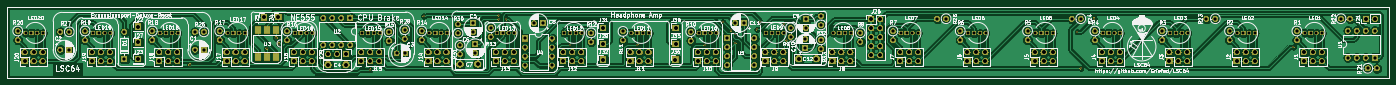
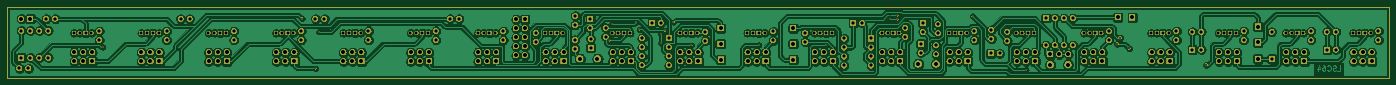
Circuit board: 13 layer files. Board 390.0 x 20.0 mm.
- bottom_copper: Larson SC64anner-B_Cu.gbr (404033 bytes)
- bottom_mask: Larson SC64anner-B_Mask.gbr (284937 bytes)
- paste: Larson SC64anner-B_Paste.gbr (661 bytes)
- bottom_silk: Larson SC64anner-B_SilkS.gbr (473 bytes)
- outline: Larson SC64anner-Edge_Cuts.gbr (634 bytes)
- top_copper: Larson SC64anner-F_Cu.gbr (386374 bytes)
- top_mask: Larson SC64anner-F_Mask.gbr (285702 bytes)
- paste: Larson SC64anner-F_Paste.gbr (846 bytes)
- top_silk: Larson SC64anner-F_SilkS.gbr (185637 bytes)
- drill: Larson SC64anner-NPTH-drl.gbr (481 bytes)
- drill: Larson SC64anner-NPTH.drl (275 bytes)
- drill: Larson SC64anner-PTH-drl.gbr (10692 bytes)
- drill: Larson SC64anner-PTH.drl (4995 bytes)

=== bottom_copper: Larson SC64anner-B_Cu.gbr (404033 bytes, source omitted) ===
=== bottom_mask: Larson SC64anner-B_Mask.gbr (284937 bytes, source omitted) ===
=== paste: Larson SC64anner-B_Paste.gbr ===
%TF.GenerationSoftware,KiCad,Pcbnew,(5.1.5)-3*%
%TF.CreationDate,2020-04-10T12:24:48+02:00*%
%TF.ProjectId,Larson SC64anner,4c617273-6f6e-4205-9343-3634616e6e65,rev?*%
%TF.SameCoordinates,PX1ba8140PY2625a00*%
%TF.FileFunction,Paste,Bot*%
%TF.FilePolarity,Positive*%
%FSLAX46Y46*%
G04 Gerber Fmt 4.6, Leading zero omitted, Abs format (unit mm)*
G04 Created by KiCad (PCBNEW (5.1.5)-3) date 2020-04-10 12:24:48*
%MOMM*%
%LPD*%
G04 APERTURE LIST*
%TA.AperFunction,Profile*%
%ADD10C,0.200000*%
%TD*%
G04 APERTURE END LIST*
D10*
X390000000Y0D02*
X0Y0D01*
X390000000Y20000000D02*
X390000000Y0D01*
X0Y20000000D02*
X390000000Y20000000D01*
X0Y0D02*
X0Y20000000D01*
M02*

=== bottom_silk: Larson SC64anner-B_SilkS.gbr ===
%TF.GenerationSoftware,KiCad,Pcbnew,(5.1.5)-3*%
%TF.CreationDate,2020-04-03T20:25:34+02:00*%
%TF.ProjectId,Larson SC64anner,4c617273-6f6e-4205-9343-3634616e6e65,rev?*%
%TF.SameCoordinates,PX1ba8140PY2625a00*%
%TF.FileFunction,Legend,Bot*%
%TF.FilePolarity,Positive*%
%FSLAX46Y46*%
G04 Gerber Fmt 4.6, Leading zero omitted, Abs format (unit mm)*
G04 Created by KiCad (PCBNEW (5.1.5)-3) date 2020-04-03 20:25:34*
%MOMM*%
%LPD*%
G04 APERTURE LIST*
G04 APERTURE END LIST*
M02*

=== outline: Larson SC64anner-Edge_Cuts.gbr ===
%TF.GenerationSoftware,KiCad,Pcbnew,(5.1.5)-3*%
%TF.CreationDate,2020-04-10T12:24:48+02:00*%
%TF.ProjectId,Larson SC64anner,4c617273-6f6e-4205-9343-3634616e6e65,rev?*%
%TF.SameCoordinates,PX1ba8140PY2625a00*%
%TF.FileFunction,Profile,NP*%
%FSLAX46Y46*%
G04 Gerber Fmt 4.6, Leading zero omitted, Abs format (unit mm)*
G04 Created by KiCad (PCBNEW (5.1.5)-3) date 2020-04-10 12:24:48*
%MOMM*%
%LPD*%
G04 APERTURE LIST*
%TA.AperFunction,Profile*%
%ADD10C,0.200000*%
%TD*%
G04 APERTURE END LIST*
D10*
X390000000Y0D02*
X0Y0D01*
X390000000Y20000000D02*
X390000000Y0D01*
X0Y20000000D02*
X390000000Y20000000D01*
X0Y0D02*
X0Y20000000D01*
M02*

=== top_copper: Larson SC64anner-F_Cu.gbr (386374 bytes, source omitted) ===
=== top_mask: Larson SC64anner-F_Mask.gbr (285702 bytes, source omitted) ===
=== paste: Larson SC64anner-F_Paste.gbr ===
%TF.GenerationSoftware,KiCad,Pcbnew,(5.1.5)-3*%
%TF.CreationDate,2020-04-10T12:24:48+02:00*%
%TF.ProjectId,Larson SC64anner,4c617273-6f6e-4205-9343-3634616e6e65,rev?*%
%TF.SameCoordinates,PX1ba8140PY2625a00*%
%TF.FileFunction,Paste,Top*%
%TF.FilePolarity,Positive*%
%FSLAX46Y46*%
G04 Gerber Fmt 4.6, Leading zero omitted, Abs format (unit mm)*
G04 Created by KiCad (PCBNEW (5.1.5)-3) date 2020-04-10 12:24:48*
%MOMM*%
%LPD*%
G04 APERTURE LIST*
%TA.AperFunction,Profile*%
%ADD10C,0.200000*%
%TD*%
%ADD11R,1.780000X2.000000*%
G04 APERTURE END LIST*
D10*
X390000000Y0D02*
X0Y0D01*
X390000000Y20000000D02*
X390000000Y0D01*
X0Y20000000D02*
X390000000Y20000000D01*
X0Y0D02*
X0Y20000000D01*
D11*
%TO.C,U3*%
X75840000Y13520000D03*
X70760000Y5900000D03*
X73300000Y13520000D03*
X73300000Y5900000D03*
X70760000Y13520000D03*
X75840000Y5900000D03*
%TD*%
M02*

=== top_silk: Larson SC64anner-F_SilkS.gbr (185637 bytes, source omitted) ===
=== drill: Larson SC64anner-NPTH-drl.gbr ===
%TF.GenerationSoftware,KiCad,Pcbnew,(5.1.5)-3*%
%TF.CreationDate,2020-04-03T20:25:31+02:00*%
%TF.ProjectId,Larson SC64anner,4c617273-6f6e-4205-9343-3634616e6e65,rev?*%
%TF.SameCoordinates,PX1ba8140PY2625a00*%
%TF.FileFunction,NonPlated,1,2,NPTH*%
%TF.FilePolarity,Positive*%
%FSLAX46Y46*%
G04 Gerber Fmt 4.6, Leading zero omitted, Abs format (unit mm)*
G04 Created by KiCad (PCBNEW (5.1.5)-3) date 2020-04-03 20:25:31*
%MOMM*%
%LPD*%
G04 APERTURE LIST*
G04 APERTURE END LIST*
M02*

=== drill: Larson SC64anner-NPTH.drl ===
M48
; DRILL file {KiCad (5.1.5)-3} date 10/04/2020 12:18:30
; FORMAT={-:-/ absolute / metric / decimal}
; #@! TF.CreationDate,2020-04-10T12:18:30+02:00
; #@! TF.GenerationSoftware,Kicad,Pcbnew,(5.1.5)-3
; #@! TF.FileFunction,NonPlated,1,2,NPTH
FMAT,2
METRIC
%
G90
G05
T0
M30

=== drill: Larson SC64anner-PTH-drl.gbr (10692 bytes, source omitted) ===
=== drill: Larson SC64anner-PTH.drl ===
M48
; DRILL file {KiCad (5.1.5)-3} date 10/04/2020 12:18:30
; FORMAT={-:-/ absolute / metric / decimal}
; #@! TF.CreationDate,2020-04-10T12:18:30+02:00
; #@! TF.GenerationSoftware,Kicad,Pcbnew,(5.1.5)-3
; #@! TF.FileFunction,Plated,1,2,PTH
FMAT,2
METRIC
T1C0.350
T2C0.400
T3C0.750
T4C0.800
T5C1.000
%
G90
G05
T1
X102.475Y2.325
X117.53Y17.44
X138.73Y17.64
X138.73Y16.54
X140.84Y16.54
X158.857Y9.243
X177.857Y9.343
X196.857Y9.243
X201.95Y15.75
X204.3Y13.4
X205.5Y12.4
X205.5Y9.8
X211.6Y13.7
X212.45Y15.75
X219.3Y15.2
X219.996Y10.604
X302.0Y13.0
X303.0Y2.7
X306.75Y16.75
X363.0Y8.7
T2
X51.6Y3.7
X73.3Y8.3
X75.9Y11.3
X76.7Y9.6
T3
X366.206Y12.7
X367.857Y12.7
X369.508Y12.7
X371.159Y12.7
X43.206Y12.7
X44.857Y12.7
X46.508Y12.7
X48.159Y12.7
X81.206Y12.7
X82.857Y12.7
X84.508Y12.7
X86.159Y12.7
X309.206Y12.7
X310.857Y12.7
X312.508Y12.7
X314.159Y12.7
X347.206Y12.7
X348.857Y12.7
X350.508Y12.7
X352.159Y12.7
X24.206Y12.7
X25.857Y12.7
X27.508Y12.7
X29.159Y12.7
X214.206Y12.7
X215.857Y12.7
X217.508Y12.7
X219.159Y12.7
X62.206Y12.7
X63.857Y12.7
X65.508Y12.7
X67.159Y12.7
X195.206Y12.7
X196.857Y12.7
X198.508Y12.7
X200.159Y12.7
X271.206Y12.7
X272.857Y12.7
X274.508Y12.7
X276.159Y12.7
X5.206Y12.7
X6.857Y12.7
X8.508Y12.7
X10.159Y12.7
X119.206Y12.7
X120.857Y12.7
X122.508Y12.7
X124.159Y12.7
X328.206Y12.7
X329.857Y12.7
X331.508Y12.7
X333.159Y12.7
X100.206Y12.7
X101.857Y12.7
X103.508Y12.7
X105.159Y12.7
X176.206Y12.7
X177.857Y12.7
X179.508Y12.7
X181.159Y12.7
X290.206Y12.7
X291.857Y12.7
X293.508Y12.7
X295.159Y12.7
X157.206Y12.7
X158.857Y12.7
X160.508Y12.7
X162.159Y12.7
X138.206Y12.7
X139.857Y12.7
X141.508Y12.7
X143.159Y12.7
X233.206Y12.7
X234.857Y12.7
X236.508Y12.7
X238.159Y12.7
X252.206Y12.7
X253.857Y12.7
X255.508Y12.7
X257.159Y12.7
T4
X378.38Y13.32
X378.38Y5.7
X380.92Y13.32
X380.92Y5.7
X383.46Y13.32
X383.46Y5.7
X386.0Y13.32
X386.0Y5.7
X15.0Y13.0
X17.54Y13.0
X338.46Y16.7
X341.0Y16.7
X269.0Y13.24
X269.0Y10.7
X307.0Y13.24
X307.0Y10.7
X225.4Y16.6
X225.4Y14.1
X148.7Y15.5
X151.2Y15.5
X376.46Y16.7
X379.0Y16.7
X192.93Y13.06
X192.93Y10.52
X79.0Y13.24
X79.0Y10.7
X326.0Y13.24
X326.0Y10.7
X345.0Y13.24
X345.0Y10.7
X205.5Y15.6
X208.0Y15.6
X229.7Y17.5
X229.7Y14.96
X112.2Y13.59
X112.2Y11.05
X240.8Y12.74
X240.8Y10.2
X22.0Y13.24
X22.0Y10.7
X164.8Y12.7
X164.8Y10.16
X364.0Y13.24
X364.0Y10.7
X109.9Y6.925
X112.4Y6.925
X225.3Y11.0
X225.3Y8.5
X3.0Y13.24
X3.0Y10.7
X127.83Y9.18
X127.83Y6.64
X146.18Y11.12
X146.18Y8.58
X146.18Y6.04
X146.18Y3.5
X153.8Y11.12
X153.8Y8.58
X153.8Y6.04
X153.8Y3.5
X41.0Y13.24
X41.0Y10.7
X117.0Y13.24
X117.0Y10.7
X250.0Y13.24
X250.0Y10.7
X53.0Y8.0
X55.5Y8.0
X132.13Y9.625
X132.13Y7.125
X33.1Y13.0
X33.1Y5.38
X89.22Y16.9
X89.22Y9.28
X91.76Y16.9
X91.76Y9.28
X94.3Y16.9
X94.3Y9.28
X96.84Y16.9
X96.84Y9.28
X53.0Y13.0
X55.54Y13.0
X384.0Y2.7
X386.54Y2.7
X173.81Y13.11
X173.81Y10.57
X288.0Y13.24
X288.0Y10.7
X127.254Y15.14
X127.254Y12.6
X60.0Y13.24
X60.0Y10.7
X107.75Y13.0
X107.75Y10.46
X229.7Y10.74
X229.7Y8.2
X203.24Y11.23
X203.24Y8.69
X203.24Y6.15
X203.24Y3.61
X210.86Y11.23
X210.86Y8.69
X210.86Y6.15
X210.86Y3.61
X15.0Y8.0
X17.5Y8.0
X131.572Y15.494
X131.572Y12.994
X300.46Y16.7
X303.0Y16.7
X262.46Y16.7
X265.0Y16.7
X136.5Y14.15
X136.5Y11.61
X221.1Y14.14
X221.1Y11.6
T5
X99.92Y7.24
X99.92Y4.7
X102.46Y7.24
X102.46Y4.7
X105.0Y7.24
X105.0Y4.7
X328.0Y7.24
X328.0Y4.7
X330.54Y7.24
X330.54Y4.7
X333.08Y7.24
X333.08Y4.7
X127.825Y3.95
X132.825Y3.95
X383.45Y16.7
X385.99Y16.7
X37.0Y14.5
X118.92Y7.24
X118.92Y4.7
X121.46Y7.24
X121.46Y4.7
X124.0Y7.24
X124.0Y4.7
X175.92Y7.24
X175.92Y4.7
X178.46Y7.24
X178.46Y4.7
X181.0Y7.24
X181.0Y4.7
X366.0Y7.24
X366.0Y4.7
X368.54Y7.24
X368.54Y4.7
X371.08Y7.24
X371.08Y4.7
X37.0Y5.39
X308.92Y7.24
X308.92Y4.7
X311.46Y7.24
X311.46Y4.7
X314.0Y7.24
X314.0Y4.7
X188.65Y9.6
X188.6Y5.15
X90.6Y3.75
X95.6Y3.75
X42.92Y7.24
X42.92Y4.7
X45.46Y7.24
X45.46Y4.7
X48.0Y7.24
X48.0Y4.7
X252.0Y7.24
X252.0Y4.7
X254.54Y7.24
X254.54Y4.7
X257.08Y7.24
X257.08Y4.7
X72.49Y17.07
X168.18Y9.6
X168.18Y14.05
X37.0Y10.0
X214.0Y7.24
X214.0Y4.7
X216.54Y7.24
X216.54Y4.7
X219.08Y7.24
X219.08Y4.7
X347.0Y7.24
X347.0Y4.7
X349.54Y7.24
X349.54Y4.7
X352.08Y7.24
X352.08Y4.7
X168.18Y5.17
X90.56Y6.7
X93.1Y6.7
X95.64Y6.7
X232.92Y7.24
X232.92Y4.7
X235.46Y7.24
X235.46Y4.7
X238.0Y7.24
X238.0Y4.7
X80.92Y7.24
X80.92Y4.7
X83.46Y7.24
X83.46Y4.7
X86.0Y7.24
X86.0Y4.7
X4.92Y7.24
X4.92Y4.7
X7.46Y7.24
X7.46Y4.7
X10.0Y7.24
X10.0Y4.7
X243.86Y16.56
X243.86Y14.02
X243.86Y11.48
X243.86Y8.94
X243.86Y6.4
X246.4Y16.56
X246.4Y14.02
X246.4Y11.48
X246.4Y8.94
X246.4Y6.4
X137.92Y7.24
X137.92Y4.7
X140.46Y7.24
X140.46Y4.7
X143.0Y7.24
X143.0Y4.7
X61.92Y7.24
X61.92Y4.7
X64.46Y7.24
X64.46Y4.7
X67.0Y7.24
X67.0Y4.7
X194.92Y7.24
X194.92Y4.7
X197.46Y7.24
X197.46Y4.7
X200.0Y7.24
X200.0Y4.7
X290.0Y7.24
X290.0Y4.7
X292.54Y7.24
X292.54Y4.7
X295.08Y7.24
X295.08Y4.7
X223.4Y5.4
X228.4Y5.4
X23.92Y7.24
X23.92Y4.7
X26.46Y7.24
X26.46Y4.7
X29.0Y7.24
X29.0Y4.7
X156.92Y7.24
X156.92Y4.7
X159.46Y7.24
X159.46Y4.7
X162.0Y7.24
X162.0Y4.7
X271.0Y7.24
X271.0Y4.7
X273.54Y7.24
X273.54Y4.7
X276.08Y7.24
X276.08Y4.7
X188.65Y14.05
X76.55Y17.1
T0
M30
